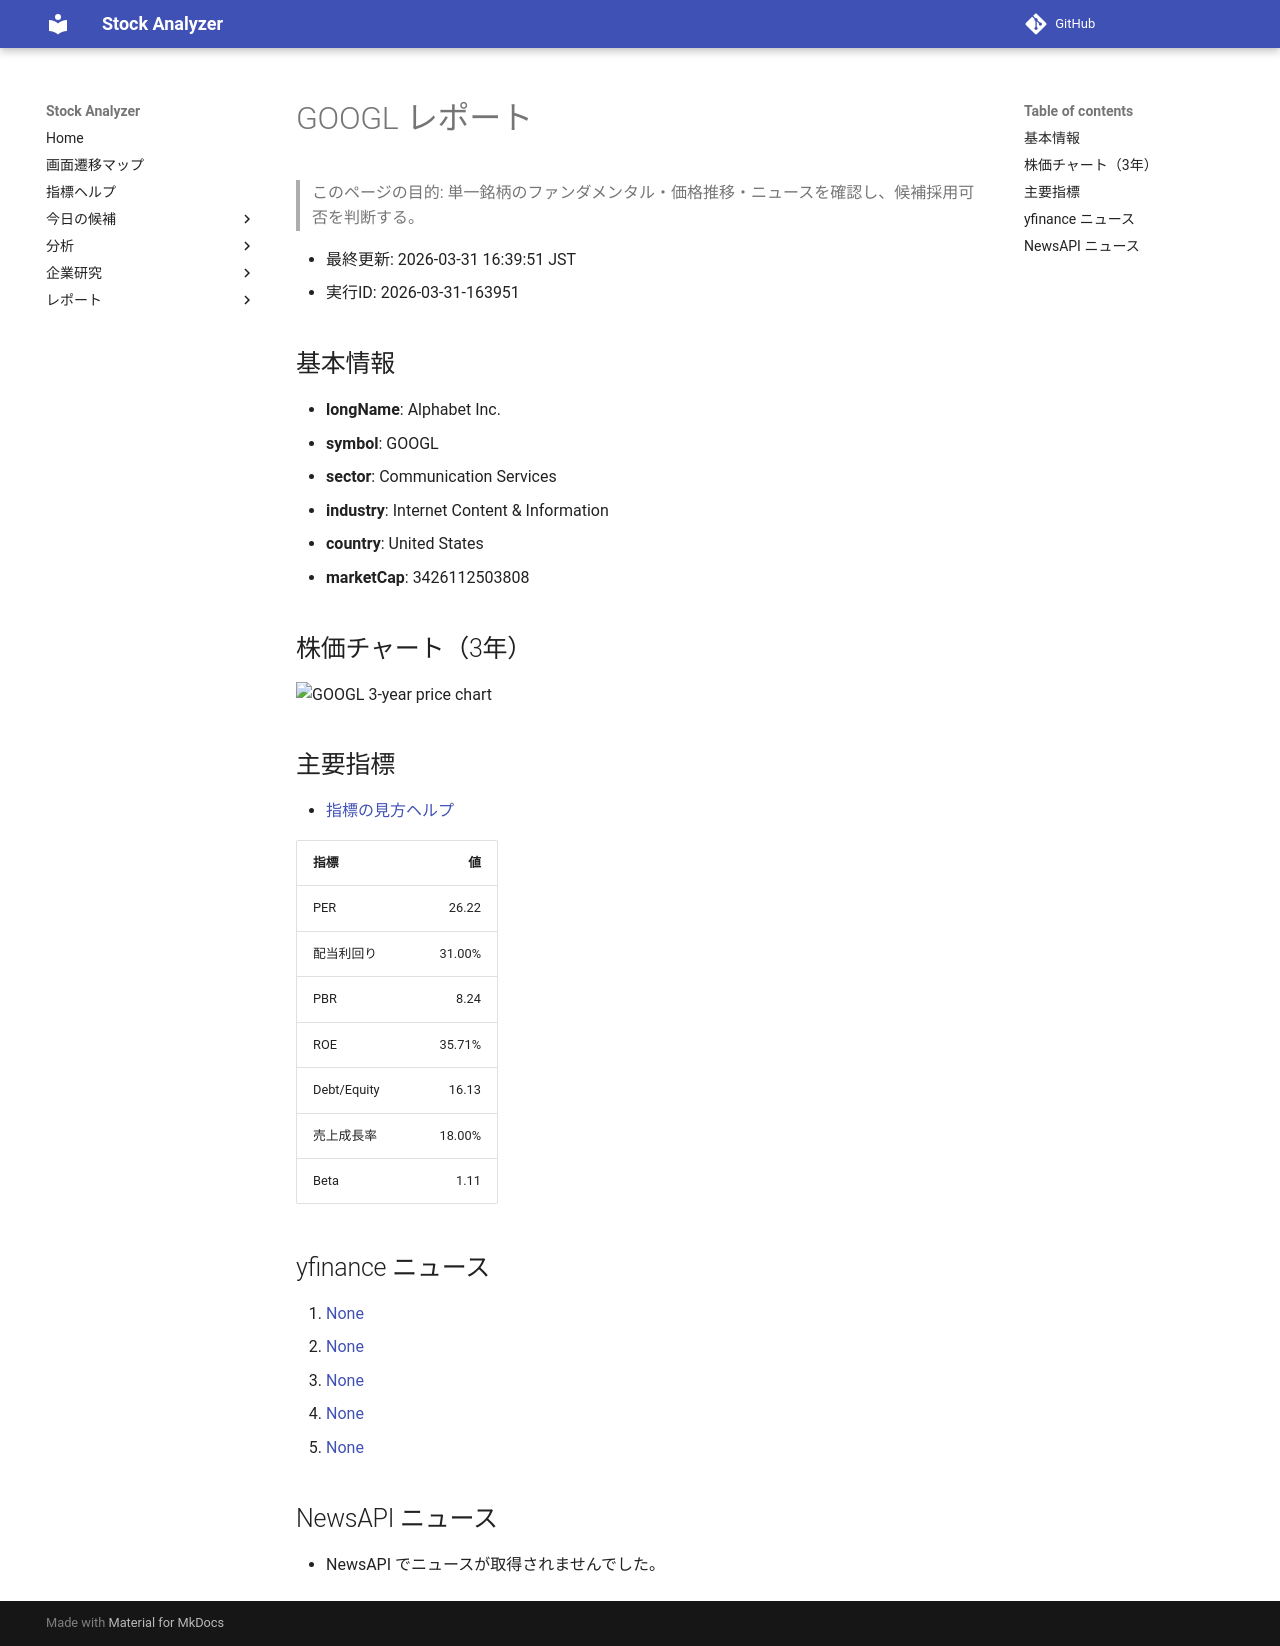

repository: Yumi-note/Making-APP · page: stocks/2026-03-31/163951/GOOGL/index.html · generator: mkdocs

# GOOGL レポート

> このページの目的: 単一銘柄のファンダメンタル・価格推移・ニュースを確認し、候補採用可否を判断する。

- 最終更新: 2026-03-31 16:39:51 JST
- 実行ID: 2026-03-31-163951

## 基本情報

- **longName**: Alphabet Inc.
- **symbol**: GOOGL
- **sector**: Communication Services
- **industry**: Internet Content & Information
- **country**: United States
- **marketCap**: 3426112503808

## 株価チャート（3年）

![GOOGL 3-year price chart](GOOGL_3y.png)

## 主要指標

- [指標の見方ヘルプ](../../../../indicators.md)

| 指標 | 値 |
|---|---:|
| PER | 26.22 |
| 配当利回り | 31.00% |
| PBR | 8.24 |
| ROE | 35.71% |
| Debt/Equity | 16.13 |
| 売上成長率 | 18.00% |
| Beta | 1.11 |

## yfinance ニュース

1. [None](None)
2. [None](None)
3. [None](None)
4. [None](None)
5. [None](None)

## NewsAPI ニュース

- NewsAPI でニュースが取得されませんでした。
